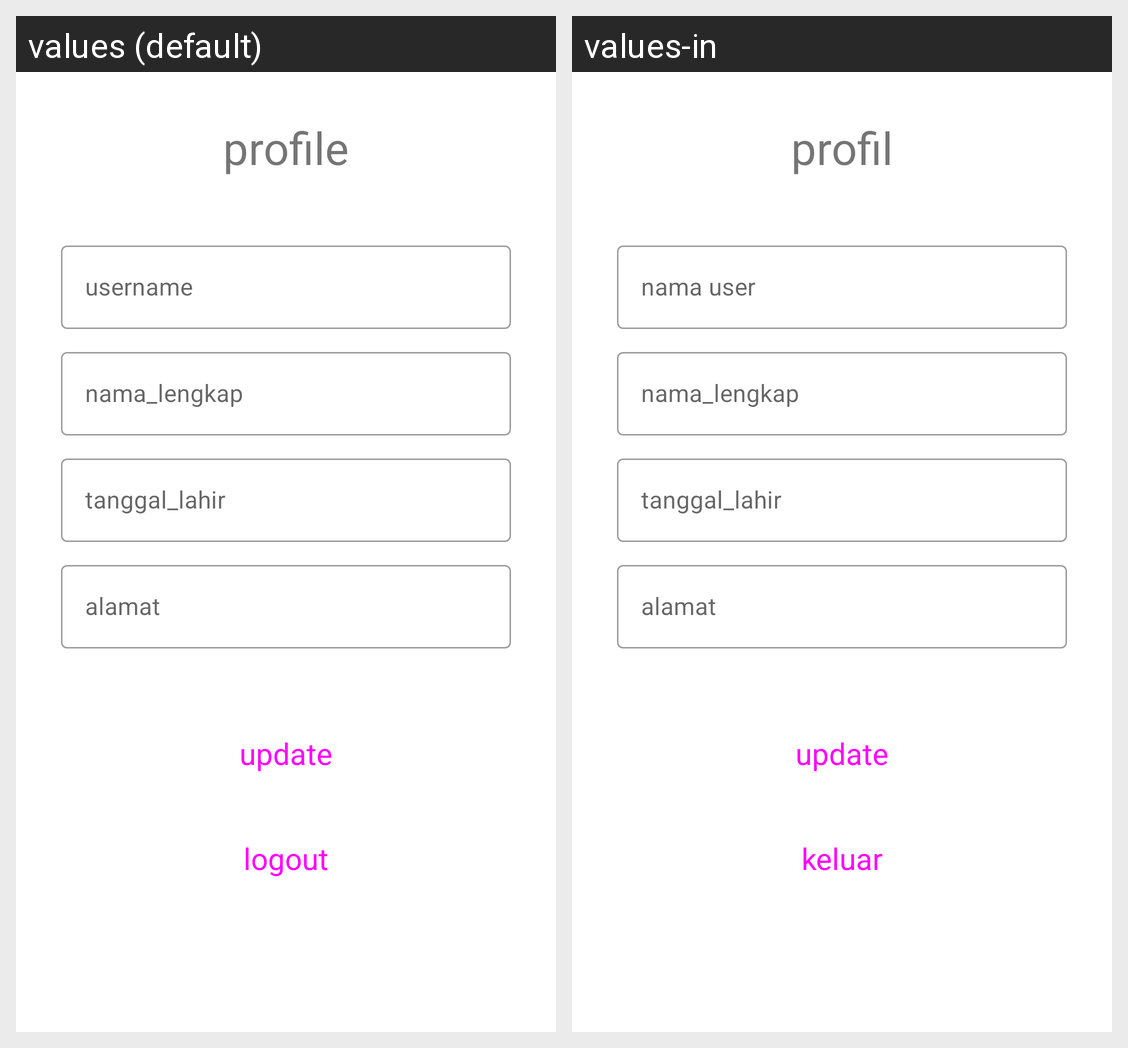

The same Android screen rendered under two of its app's locales, left to right. List the strings drawn on it with the default value and each locale's translation.
Android screen res/layout/fragment_profile.xml rendered under 2 locales, left to right: values (default), values-in. Device: Nexus 5 (rendered at 1080×1920; each locale shown at half size, 540×960, under a caption strip naming it); theme Theme.Challenge5.
Strings drawn on this screen, with the default value and each locale's value (text and hints the layout hard-codes, and strings that could not be matched under every locale, appear in the picture but are not listed):

profile
  values: profile
  values-in: profil

username
  values: username
  values-in: nama user

nama_lengkap
  values: nama_lengkap
  values-in: nama_lengkap  [not translated; the default value is used]

tanggal_lahir
  values: tanggal_lahir
  values-in: tanggal_lahir  [not translated; the default value is used]

alamat
  values: alamat
  values-in: alamat  [not translated; the default value is used]

update
  values: update
  values-in: update  [not translated; the default value is used]

logout
  values: logout
  values-in: keluar
